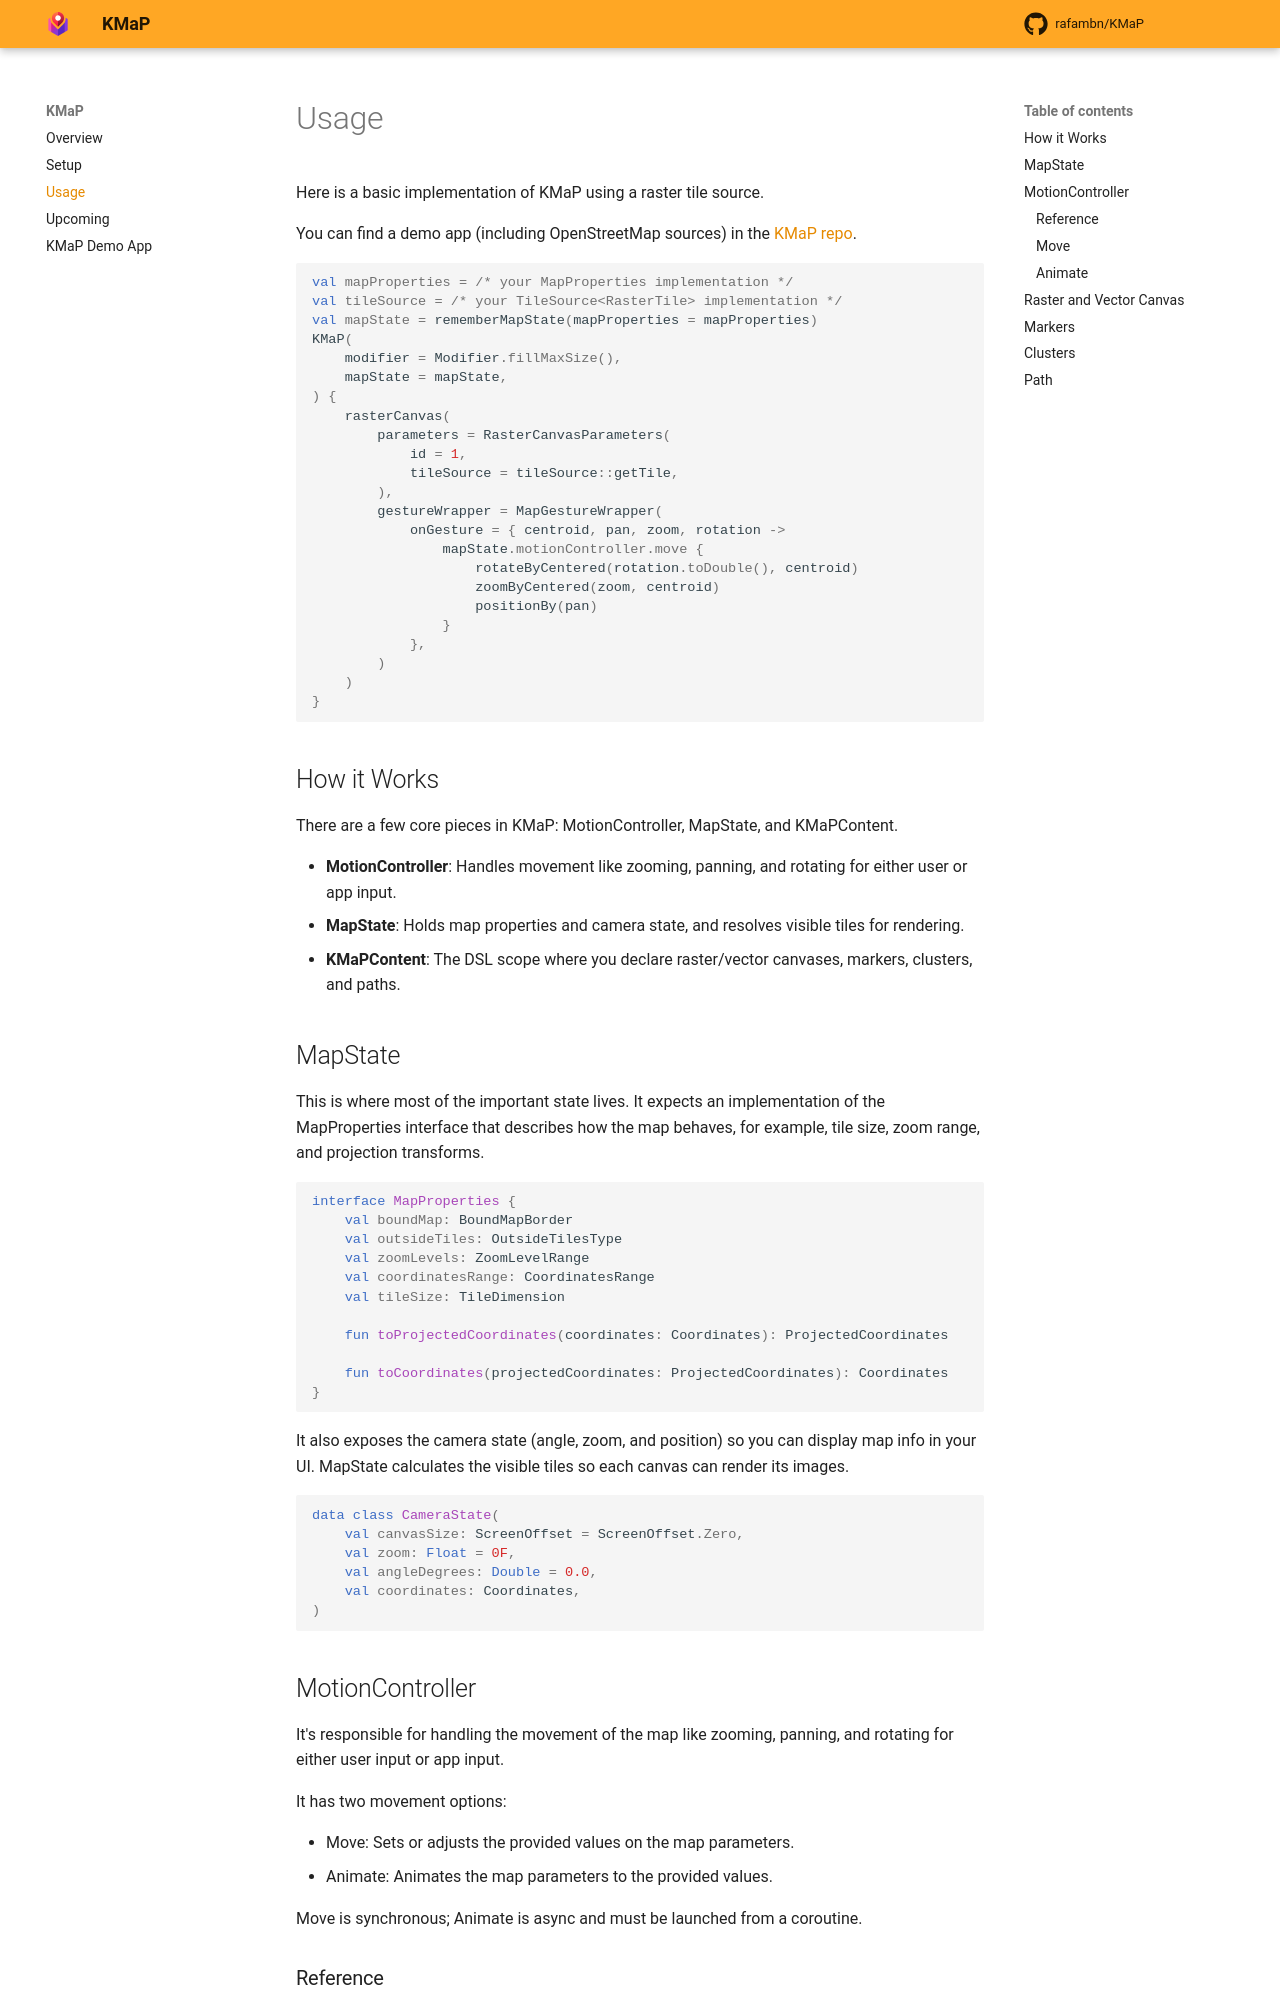

repository: rafambn/KMaP · page: usage/index.html · generator: mkdocs

# Usage

Here is a basic implementation of KMaP using a raster tile source.

You can find a demo app (including OpenStreetMap sources) in the [KMaP repo](https://github.com/rafambn/KMaP).

```kotlin
val mapProperties = /* your MapProperties implementation */
val tileSource = /* your TileSource<RasterTile> implementation */
val mapState = rememberMapState(mapProperties = mapProperties)
KMaP(
    modifier = Modifier.fillMaxSize(),
    mapState = mapState,
) {
    rasterCanvas(
        parameters = RasterCanvasParameters(
            id = 1,
            tileSource = tileSource::getTile,
        ),
        gestureWrapper = MapGestureWrapper(
            onGesture = { centroid, pan, zoom, rotation ->
                mapState.motionController.move {
                    rotateByCentered(rotation.toDouble(), centroid)
                    zoomByCentered(zoom, centroid)
                    positionBy(pan)
                }
            },
        )
    )
}
```

## How it Works

There are a few core pieces in KMaP: MotionController, MapState, and KMaPContent.

* **MotionController**: Handles movement like zooming, panning, and rotating for either user or app input.
* **MapState**: Holds map properties and camera state, and resolves visible tiles for rendering.
* **KMaPContent**: The DSL scope where you declare raster/vector canvases, markers, clusters, and paths.

## MapState

This is where most of the important state lives. It expects an implementation of the MapProperties interface that describes how the map
behaves, for example, tile size, zoom range, and projection transforms.
```kotlin
interface MapProperties {
    val boundMap: BoundMapBorder
    val outsideTiles: OutsideTilesType
    val zoomLevels: ZoomLevelRange
    val coordinatesRange: CoordinatesRange
    val tileSize: TileDimension

    fun toProjectedCoordinates(coordinates: Coordinates): ProjectedCoordinates

    fun toCoordinates(projectedCoordinates: ProjectedCoordinates): Coordinates
}
```
It also exposes the camera state (angle, zoom, and position) so you can display map info in your UI.
MapState calculates the visible tiles so each canvas can render its images.
```kotlin
data class CameraState(
    val canvasSize: ScreenOffset = ScreenOffset.Zero,
    val zoom: Float = 0F,
    val angleDegrees: Double = 0.0,
    val coordinates: Coordinates,
)
```

## MotionController

It's responsible for handling the movement of the map like zooming, panning, and rotating for either user input or app input.

It has two movement options:

* Move: Sets or adjusts the provided values on the map parameters.
* Animate: Animates the map parameters to the provided values.

Move is synchronous; Animate is async and must be launched from a coroutine.
